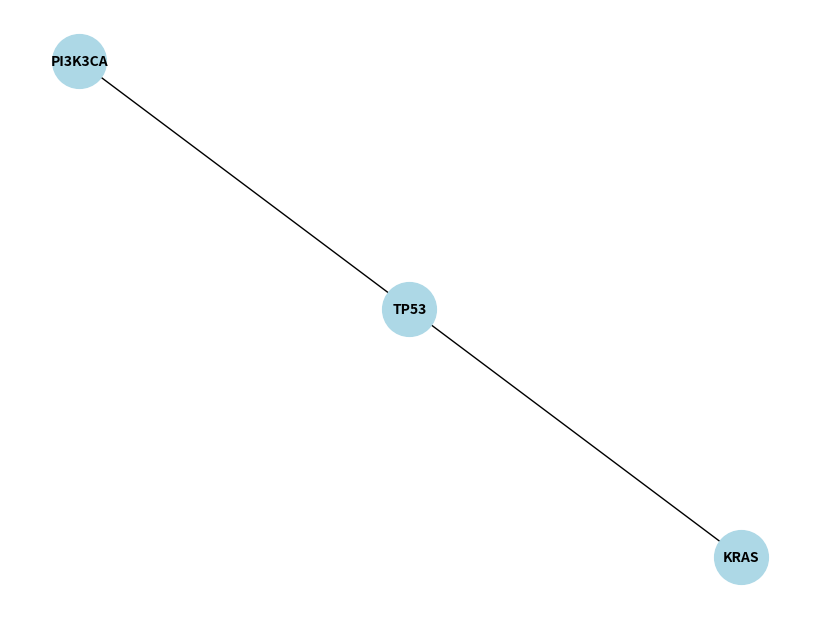

Write the Python code that produced this figure.
'''
Created on 19 dic 2024

@author: deang
'''


'''Ejercicio 1: Implementación del tipo Gen'''

from dataclasses import dataclass
from typing import Dict, Set, List, Tuple, TypeVar, Generic, Optional

@dataclass(frozen=True)
class Gen:
    nombre: str
    tipo: str
    num_mutaciones: int
    loc_cromosoma: int

    @staticmethod
    def of(nombre: str, tipo: str, num_mutaciones: int, loc_cromosoma: int) -> 'Gen':
        if num_mutaciones < 0:
            raise ValueError("El número de mutaciones debe ser mayor o igual a cero.")
        return Gen(nombre, tipo, num_mutaciones, loc_cromosoma)

    @staticmethod
    def parse(cadena: str) -> 'Gen':
        partes = cadena.strip().split(",")
        if len(partes) != 4:
            raise ValueError("La cadena no tiene el formato correcto: nombre,tipo,num_mutaciones,loc_cromosoma")
        nombre, tipo, num_mutaciones, loc_cromosoma = partes
        return Gen.of(nombre, tipo, int(num_mutaciones), int(loc_cromosoma))
    
# Ejemplo de comprobación del método parse en el main
if __name__ == "__main__":
    cadena = "BRCA1,tumor_supressor,5,17"
    gen = Gen.parse(cadena)
    print(gen)   
  
  
   
'''Ejercicio 2: Implementación del tipo RelacionGenAGen''' 
   
    
@dataclass(frozen=True)
class RelacionGenAGen:
    nombre_gen1: str
    nombre_gen2: str
    conexion: float

    @staticmethod
    def of(nombre_gen1: str, nombre_gen2: str, conexion: float) -> 'RelacionGenAGen':
        if not (-1 <= conexion <= 1):
            raise ValueError("La conexión debe ser un número real entre -1 y 1.")
        return RelacionGenAGen(nombre_gen1, nombre_gen2, conexion)

    @staticmethod
    def parse(cadena: str) -> 'RelacionGenAGen':
        partes = cadena.strip().split(",")
        if len(partes) != 3:
            raise ValueError("La cadena no tiene el formato correcto: nombre_gen1,nombre_gen2,conexion")
        nombre_gen1, nombre_gen2, conexion = partes
        return RelacionGenAGen.of(nombre_gen1, nombre_gen2, float(conexion))

    @property
    def coexpresados(self) -> bool:
        return self.conexion > 0.75

    @property
    def anticorrelados(self) -> bool:
        return self.conexion < -0.75


# Ejemplo de comprobación del método parse en el main
if __name__ == "__main__":
    cadena_relacion = "BRCA1,BRCA2,0.8"
    relacion = RelacionGenAGen.parse(cadena_relacion)
    print(relacion)
    print(f"Coexpresados: {relacion.coexpresados}")
    print(f"Anticorrelados: {relacion.anticorrelados}")
    
    
               
''' Ejercicio 3: Implementación del tipo RedGenica'''

#Implementación básica de Grafo

T = TypeVar('T')  # Tipo genérico para los vértices
E = TypeVar('E')  # Tipo genérico para las aristas

class Grafo(Generic[T, E]):
    def __init__(self, es_dirigido: bool = False) -> None:
        self.es_dirigido = es_dirigido
        self.vertices: List[T] = []
        self.aristas: List[Tuple[E, T, T]] = []

    def agregar_vertice(self, vertice: T) -> None:
        self.vertices.append(vertice)

    def agregar_arista(self, arista: E, origen: T, destino: T) -> None:
        self.aristas.append((arista, origen, destino))
        if not self.es_dirigido:
            self.aristas.append((arista, destino, origen))
            
class RedGenica(Grafo[Gen, RelacionGenAGen]):
    '''
    def __init__(self, es_dirigido: bool = False) -> None:
        super().__init__(es_dirigido)
        self.genes_por_nombre: Dict[str, Gen] = {}

    @staticmethod
    def of(es_dirigido: bool = False) -> 'RedGenica':
      
        return RedGenica(es_dirigido)

    @staticmethod
    def parse(f1: str, f2: str, es_dirigido: bool = False) -> 'RedGenica':
      
        red = RedGenica(es_dirigido)

        # Primero, leer y agregar genes
        with open(f1, "r") as archivo_genes:
            for linea in archivo_genes:
                gen = Gen.parse(linea)
                red.genes_por_nombre[gen.nombre] = gen
                red.agregar_vertice(gen)

        # Segundo, leer y agregar relaciones entre genes
        with open(f2, "r") as archivo_relaciones:
            for linea in archivo_relaciones:
                relacion = RelacionGenAGen.parse(linea)
                gen1 = red.genes_por_nombre[relacion.nombre_gen1]
                gen2 = red.genes_por_nombre[relacion.nombre_gen2]
                red.agregar_arista(relacion, gen1, gen2)

        return red
    
#test    

with open('genes.txt', 'r') as f:
        genes = [linea.strip() for linea in f]
    
    # Leer conexiones
with open('red_genes.txt', 'r') as f:
        conexiones = [tuple(linea.strip().split(',')) for linea in f]
def test_red_genetica():
    print("\n=== TEST RED GENÉTICA ===\n")
  
    # 1. Crear red genética no dirigida
from enum import Enum
class TipoGrafo(Enum):
    DIRIGIDO = "DIRIGIDO"
    NO_DIRIGIDO = "NO_DIRIGIDO"
   
red = Grafo(TipoGrafo.NO_DIRIGIDO)
    
try:
        # Leer genes.txt
        with open('genes.txt', 'r') as f:
            for linea in f:
                gen = linea.strip()
                red.add_vertex(gen)
                
        # Leer red_genes.txt y crear conexiones
        with open('red_genes.txt', 'r') as f:
            for linea in f:
                gen1, gen2 = linea.strip().split(',')
                red.add_edge(gen1, gen2)
                
        # 2. Realizar recorrido en profundidad desde KRAS hasta PI3K3CA
        inicio = "KRAS"
        fin = "PI3K3CA"
        camino = encontrar_camino(red, inicio, fin)
        
        # 3. Crear y mostrar subgrafo
        print("Camino encontrado entre KRAS y PI3K3CA:")
        for i in range(len(camino)-1):
            print(f"{camino[i]} -> {camino[i+1]}")
            
except FileNotFoundError:
        print("Error: No se encontraron los archivos necesarios")
        return

def encontrar_camino(grafo: Grafo, inicio: str, fin: str, 
                    visitados: Optional[Set] = None, 
                    camino: Optional[List] = None) -> Optional[List[str]]:
    # Inicializar visitados y camino en la primera llamada
    if visitados is None:
        visitados = set()
    if camino is None:
        camino = []
    
    # Agregar el vértice actual al camino y a visitados
    visitados.add(inicio)
    camino.append(inicio)
    
    # Si llegamos al destino, retornar el camino
    if inicio == fin:
        return camino
    
    # Explorar vecinos no visitados
    for vecino in grafo.sucessors(inicio):
        if vecino not in visitados:
            nuevo_camino = encontrar_camino(grafo, vecino, fin, visitados, camino)
            if nuevo_camino:
                return nuevo_camino
    
    # Si no se encuentra camino, retroceder
    camino.pop()
    return None

if __name__ == '__main__':
    test_red_genetica()
   ''' 





class E_grafo:
    def __init__(self):
        self.vertices = set()
        self.aristas = {}

    def add_vertex(self, vertice):
        if vertice not in self.vertices:
            self.vertices.add(vertice)
            self.aristas[vertice] = set()
            return True
        return False

    def add_edge(self, origen, destino):
        if origen in self.vertices and destino in self.vertices:
            self.aristas[origen].add(destino)
            self.aristas[destino].add(origen)
            return True
        return False

    def get_neighbors(self, vertice):
        return self.aristas.get(vertice, set())

def buscar_camino(grafo: E_grafo, inicio: str, fin: str, 
                 visitados: Optional[set] = None, 
                 camino: Optional[List[str]] = None) -> Optional[List[str]]:
    # Inicializar visitados y camino en la primera llamada
    if visitados is None:
        visitados = set()
    if camino is None:
        camino = []
    
    # Agregar el vértice actual
    visitados.add(inicio)
    camino.append(inicio)
    
    # Si llegamos al destino
    if inicio == fin:
        return camino
    
    # Explorar vecinos
    for vecino in grafo.get_neighbors(inicio):
        if vecino not in visitados:
            resultado = buscar_camino(grafo, vecino, fin, visitados, camino)
            if resultado:
                return resultado
    
    # Retroceder si no hay camino
    camino.pop()
    return None

def main():
    print("\n=== TEST RED GENÉTICA ===\n")
    
    # Crear grafo
    red = E_grafo()
    
    # Agregar vértices
    genes = ["KRAS", "TP53", "PI3K3CA"]
    for gen in genes:
        red.add_vertex(gen)
    
    # Agregar aristas
    red.add_edge("KRAS", "TP53")
    red.add_edge("TP53", "PI3K3CA")
    
    # Buscar camino
    camino = buscar_camino(red, "KRAS", "PI3K3CA")
    
    # Mostrar resultado
    if camino:
        print("Camino encontrado:")
        for i in range(len(camino)-1):
            print(f"{camino[i]} -> {camino[i+1]}")
    else:
        print("No se encontró camino")

    # Visualización opcional
    try:
        import networkx as nx
        import matplotlib.pyplot as plt
        
        G = nx.Graph()
        G.add_edge("KRAS", "TP53")
        G.add_edge("TP53", "PI3K3CA")
        
        plt.figure(figsize=(8, 6))
        pos = nx.spring_layout(G)
        nx.draw(G, pos, with_labels=True, node_color='lightblue', 
                node_size=1500, font_size=10, font_weight='bold')
        plt.savefig('red_genetica.png')
        plt.close()
        print("\nSe ha generado la visualización en 'red_genetica.png'")
    except ImportError:
        print("\nPara visualizar, instala: pip install networkx matplotlib")

if __name__ == '__main__':
    main()
